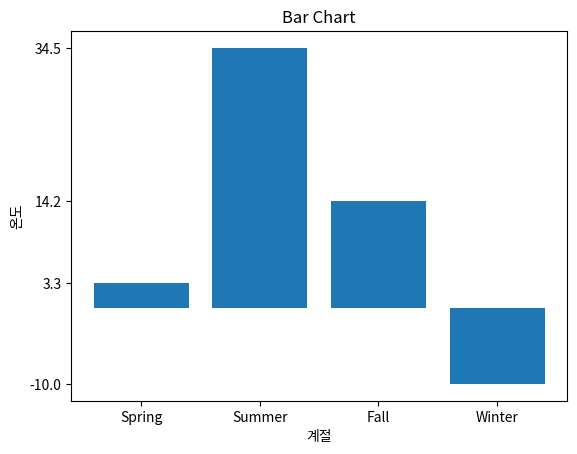

Generate this figure with matplotlib:
import matplotlib.pyplot as plt

temperatures = [3.3, 34.5, 14.2, -10]
x = list(range(4))
x_labels = ['Spring', 'Summer', 'Fall', 'Winter']

# 바차트 출력
plt.title("Bar Chart");
# x축은 y축의 카테고리를 의미
plt.bar(x, temperatures);
# x축 데이터 위치에 라벨을 표시
plt.xticks(x, x_labels);
# 오름차순으로 정렬된 온도값을 y축에 표시
plt.yticks(sorted(temperatures));
plt.xlabel("계절")
plt.ylabel("온도")
plt.show()